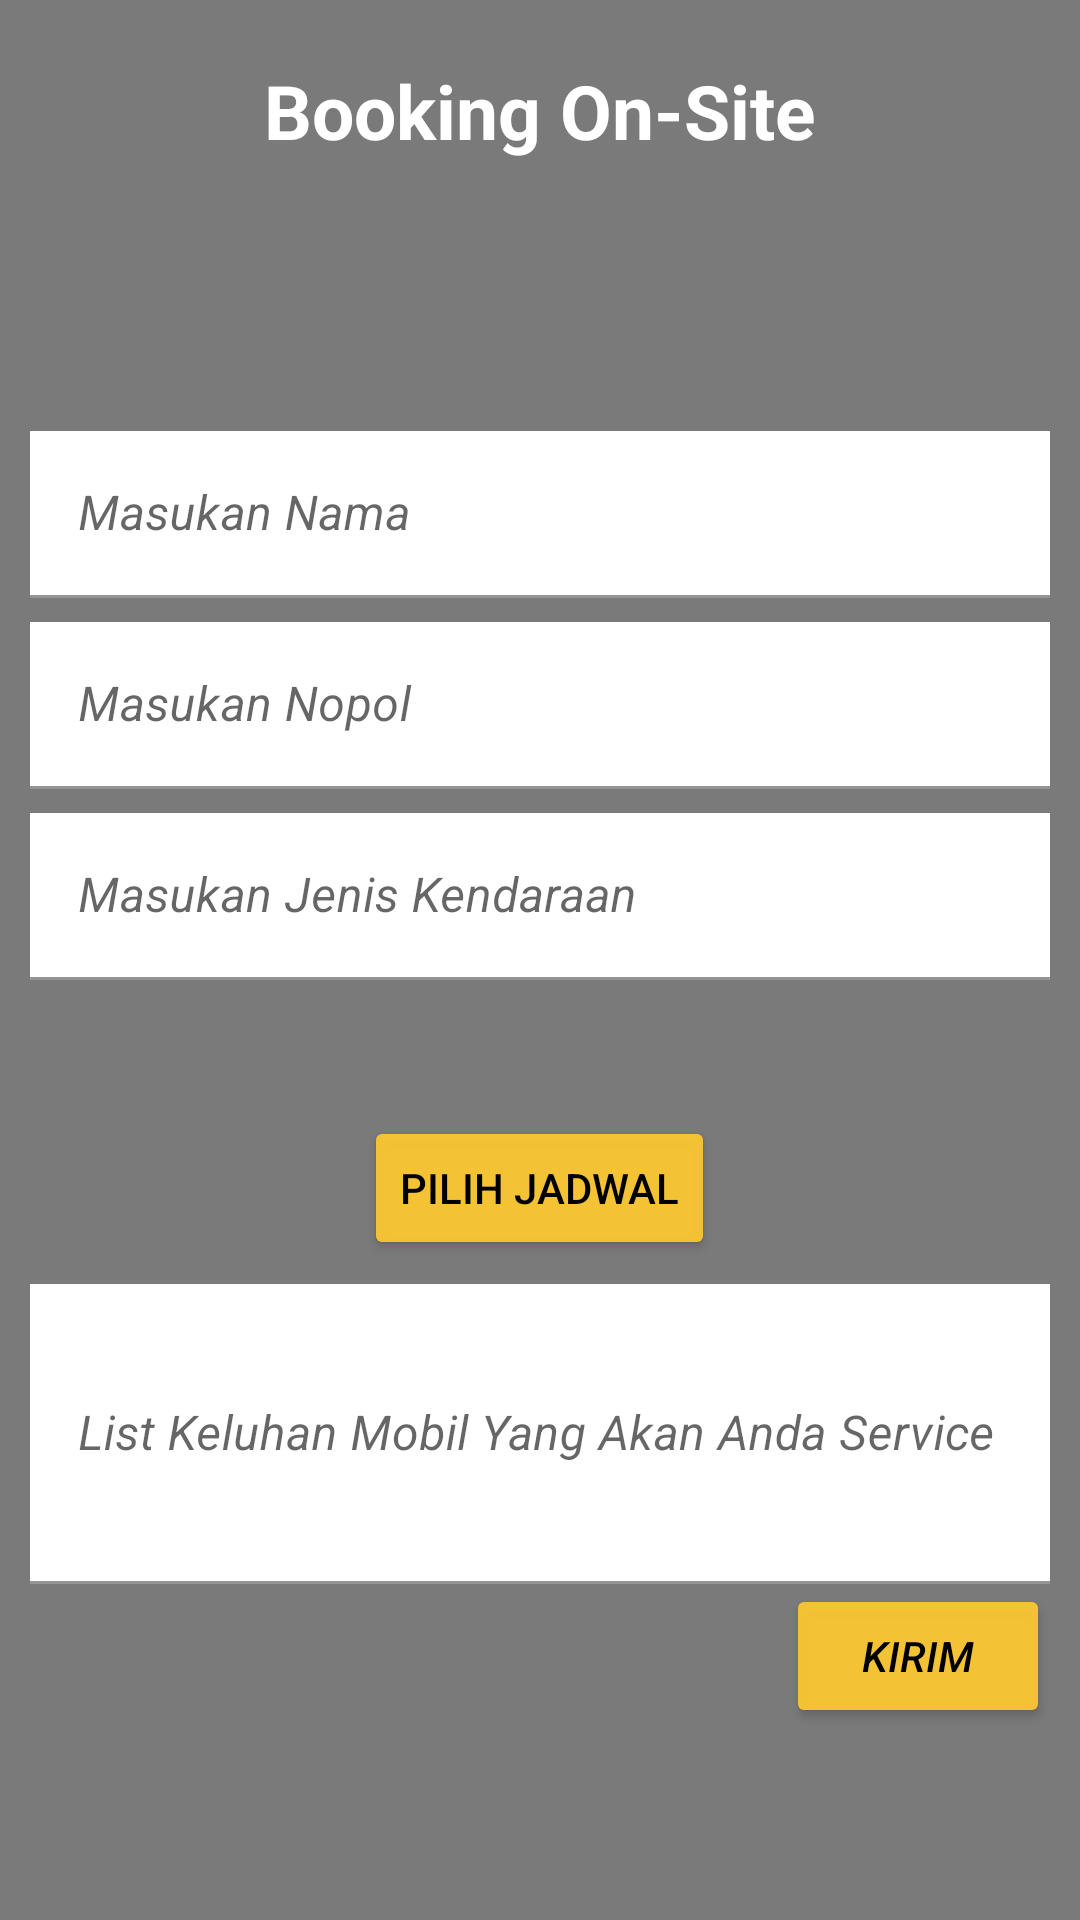

The Android layout XML behind this screen, and the referenced resources:
<!-- AndroidManifest.xml: application theme Theme.CareService -->
<!-- res/layout/fragment_transaksi_site.xml -->
<?xml version="1.0" encoding="utf-8"?>
<ScrollView
    xmlns:android="http://schemas.android.com/apk/res/android"
    xmlns:tools="http://schemas.android.com/tools"
    xmlns:app="http://schemas.android.com/apk/res-auto"
    android:layout_width="match_parent"
    android:layout_height="match_parent"
    android:background="@color/grey"
    tools:context=".fragment.transaksisite.TransaksiSiteFragment">

    <LinearLayout
        android:layout_width="match_parent"
        android:layout_height="wrap_content">


        <androidx.constraintlayout.widget.ConstraintLayout
            android:layout_width="match_parent"
            android:layout_height="match_parent">

            <TextView
                android:id="@+id/txt_judul"
                android:layout_width="wrap_content"
                android:layout_height="wrap_content"
                android:layout_centerHorizontal="true"
                android:layout_gravity="center"
                android:layout_marginTop="20dp"
                android:text="Booking On-Site"
                android:textColor="@color/white"
                android:textSize="25dp"
                android:textStyle="bold"
                app:layout_constraintEnd_toEndOf="parent"
                app:layout_constraintStart_toStartOf="parent"
                app:layout_constraintTop_toTopOf="parent" />

            <com.google.android.material.textfield.TextInputLayout
                android:id="@+id/input_nama"
                android:layout_width="match_parent"
                android:layout_height="wrap_content"
                android:layout_marginStart="10dp"
                android:layout_marginTop="90dp"
                android:layout_marginEnd="10dp"
                app:layout_constraintEnd_toEndOf="parent"
                app:layout_constraintStart_toStartOf="parent"
                app:layout_constraintTop_toBottomOf="@+id/txt_judul">

                <com.google.android.material.textfield.TextInputEditText
                    android:id="@+id/txt_nama"
                    android:layout_width="match_parent"
                    android:layout_height="wrap_content"
                    android:background="@color/white"
                    android:hint="Masukan Nama"
                    android:inputType="textPersonName"
                    android:textStyle="italic" />
            </com.google.android.material.textfield.TextInputLayout>

            <com.google.android.material.textfield.TextInputLayout
                android:id="@+id/input_nopol"
                android:layout_width="match_parent"
                android:layout_height="wrap_content"
                android:layout_marginStart="10dp"
                android:layout_marginTop="8dp"
                android:layout_marginEnd="10dp"
                app:layout_constraintEnd_toEndOf="parent"
                app:layout_constraintStart_toStartOf="parent"
                app:layout_constraintTop_toBottomOf="@+id/input_nama">

                <com.google.android.material.textfield.TextInputEditText
                    android:id="@+id/txt_nopol"
                    android:layout_width="match_parent"
                    android:layout_height="wrap_content"
                    android:background="@color/white"
                    android:hint="Masukan Nopol "
                    android:inputType="textPersonName"
                    android:textStyle="italic" />


            </com.google.android.material.textfield.TextInputLayout>

            <com.google.android.material.textfield.TextInputLayout
                android:id="@+id/input_jeniskendaraan"
                android:layout_width="match_parent"
                android:layout_height="wrap_content"
                android:layout_marginStart="10dp"
                android:layout_marginTop="8dp"
                android:layout_marginEnd="10dp"
                app:layout_constraintEnd_toEndOf="parent"
                app:layout_constraintStart_toStartOf="parent"
                app:layout_constraintTop_toBottomOf="@+id/input_nopol">

                <com.google.android.material.textfield.TextInputEditText
                    android:id="@+id/txt_jenis"
                    android:layout_width="match_parent"
                    android:layout_height="wrap_content"
                    android:background="@color/white"
                    android:hint="Masukan Jenis Kendaraan "
                    android:inputType="textPersonName"
                    android:textStyle="italic" />

            </com.google.android.material.textfield.TextInputLayout>


            <com.google.android.material.textfield.TextInputLayout
                android:id="@+id/input_jadwal"
                android:layout_width="match_parent"
                android:layout_height="wrap_content"
                android:layout_marginStart="10dp"
                android:layout_marginTop="8dp"
                android:layout_marginEnd="10dp"
                android:gravity="center"
                app:layout_constraintEnd_toEndOf="parent"
                app:layout_constraintStart_toStartOf="parent"
                app:layout_constraintTop_toBottomOf="@+id/input_jeniskendaraan">

                <TextView
                    android:id="@+id/tv_selected_date"
                    android:layout_width="wrap_content"
                    android:layout_height="wrap_content"
                    android:background="@color/white"
                    android:textSize="28sp"
                    tools:text="20/12/2021" />

                <Button
                    android:id="@+id/btn_select_date"
                    android:layout_width="wrap_content"
                    android:layout_height="wrap_content"
                    android:backgroundTint="#F0FBC831"
                    android:text="Pilih Jadwal"
                    android:textColor="@color/black" />


            </com.google.android.material.textfield.TextInputLayout>


            <com.google.android.material.textfield.TextInputLayout
                android:id="@+id/input_keluhan"
                android:layout_width="match_parent"
                android:layout_height="100dp"
                android:layout_marginStart="10dp"
                android:layout_marginTop="8dp"
                android:layout_marginEnd="10dp"
                app:layout_constraintEnd_toEndOf="parent"
                app:layout_constraintStart_toStartOf="parent"
                app:layout_constraintTop_toBottomOf="@+id/input_jadwal">

                <com.google.android.material.textfield.TextInputEditText
                    android:id="@+id/txt_keluhan"
                    android:layout_width="match_parent"
                    android:layout_height="match_parent"
                    android:background="@color/white"
                    android:hint="List Keluhan Mobil Yang Akan Anda Service"
                    android:inputType="textPersonName"
                    android:textStyle="italic" />
            </com.google.android.material.textfield.TextInputLayout>


            <Button
                android:id="@+id/button"
                android:layout_width="wrap_content"
                android:layout_height="wrap_content"
                android:layout_marginEnd="10dp"
                android:backgroundTint="#F0FBC831"
                android:text="Kirim"
                android:textColor="@color/black"
                android:textStyle="italic"
                app:layout_constraintBottom_toBottomOf="parent"
                app:layout_constraintEnd_toEndOf="parent"
                app:layout_constraintTop_toBottomOf="@+id/input_keluhan"
                app:layout_constraintVertical_bias="0.0" />
        </androidx.constraintlayout.widget.ConstraintLayout>
    </LinearLayout>
</ScrollView>
<!-- resources referenced by this layout -->
<resources>
  <color name="black">#FF000000</color>
  <color name="grey">#7a7a7a</color>
  <color name="white">#FFFFFF</color>
  <style name="Theme.CareService" parent="Theme.MaterialComponents.Light.DarkActionBar">
          
          <item name="colorPrimary">@color/purple_500</item>
          <item name="colorPrimaryVariant">@color/purple_700</item>
          <item name="colorOnPrimary">@color/white</item>
          
          <item name="colorSecondary">@color/teal_200</item>
          <item name="colorSecondaryVariant">@color/teal_700</item>
          <item name="colorOnSecondary">@color/black</item>
          
          <item name="android:statusBarColor" tools:targetApi="l">?attr/colorPrimaryVariant</item>
          
      </style>
  <color name="purple_500">#FF000000</color>
  <color name="purple_700">#FF3700B3</color>
  <color name="teal_200">#FF03DAC5</color>
  <color name="teal_700">#FF018786</color>
</resources>
